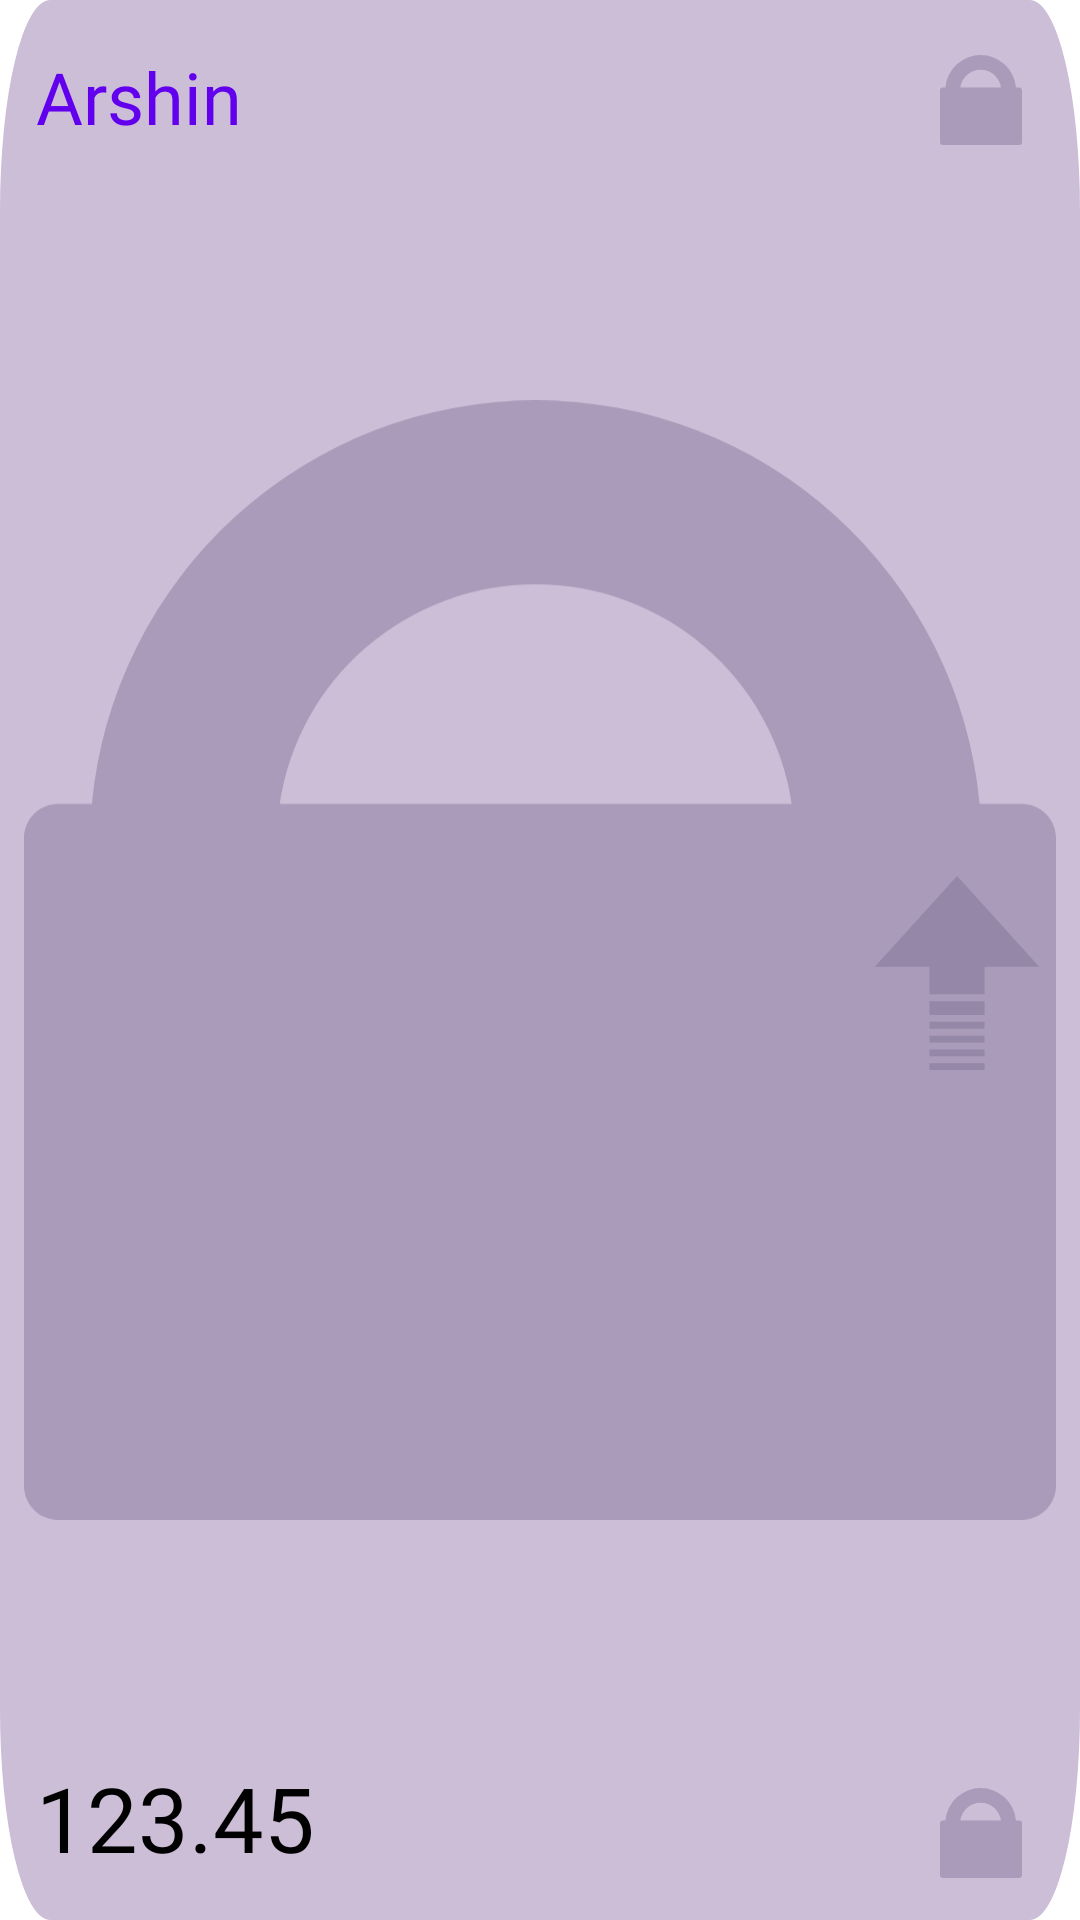

Reconstruct the res/layout file that produces this screen, plus the resources it refers to.
<!-- AndroidManifest.xml: application theme AppTheme -->
<!-- res/layout/listview_item.xml -->
<?xml version="1.0" encoding="utf-8"?>


<androidx.constraintlayout.widget.ConstraintLayout xmlns:android="http://schemas.android.com/apk/res/android"
    xmlns:app="http://schemas.android.com/apk/res-auto"
    xmlns:tools="http://schemas.android.com/tools"
    android:id="@+id/main_layout"
    android:layout_width="236dp"
    android:layout_height="100dp"
    android:layout_marginTop="5dp"
    android:layout_marginBottom="5dp"
    android:background="@drawable/ic_side_panel_back"
    android:elevation="3dp">

    <ImageView
        android:id="@+id/panel_lock"
        android:layout_width="0dp"
        android:layout_height="0dp"
        android:layout_marginStart="8dp"
        android:layout_marginTop="10dp"
        android:layout_marginEnd="8dp"
        android:layout_marginBottom="10dp"
        android:src="@drawable/ic_big_lock"
        app:layout_constraintBottom_toBottomOf="parent"
        app:layout_constraintEnd_toEndOf="parent"
        app:layout_constraintStart_toStartOf="parent"
        app:layout_constraintTop_toTopOf="parent"
        tools:visibility="invisible" />

    <ImageView
        android:id="@+id/value_lock"
        android:layout_width="50dp"
        android:layout_height="30dp"
        android:layout_marginEnd="8dp"
        android:src="@drawable/ic_big_lock"
        app:layout_constraintBottom_toBottomOf="@+id/unit_value"
        app:layout_constraintEnd_toEndOf="parent"
        tools:visibility="invisible" />

    <ImageView
        android:id="@+id/unit_lock"
        android:layout_width="50dp"
        android:layout_height="30dp"
        android:layout_marginEnd="8dp"
        android:src="@drawable/ic_big_lock"
        app:layout_constraintBottom_toBottomOf="@+id/unit_name"
        app:layout_constraintEnd_toEndOf="parent"
        tools:visibility="invisible" />

    <ImageView
        android:id="@+id/arrow_up"
        android:layout_width="66dp"
        android:layout_height="71dp"
        android:layout_marginTop="8dp"
        android:layout_marginEnd="8dp"
        android:layout_marginBottom="8dp"
        android:src="@drawable/ic_arrow_up"
        app:layout_constraintBottom_toBottomOf="@+id/panel_lock"
        app:layout_constraintEnd_toEndOf="parent"
        app:layout_constraintTop_toTopOf="@+id/unit_lock"
        tools:visibility="invisible" />

    <androidx.appcompat.widget.AppCompatTextView
        android:id="@+id/unit_name"
        android:layout_width="220dp"
        android:layout_height="wrap_content"
        android:layout_marginStart="12dp"
        android:layout_marginTop="16dp"
        android:minWidth="100dp"
        android:text="Arshin"
        android:textAppearance="@style/ImperialPanel"
        android:textColor="@color/colorPrimary"
        android:textIsSelectable="false"
        android:textSize="24sp"
        app:layout_constraintStart_toStartOf="parent"
        app:layout_constraintTop_toTopOf="parent" />

    <androidx.appcompat.widget.AppCompatTextView
        android:id="@+id/unit_value"
        android:layout_width="220dp"
        android:layout_height="wrap_content"
        android:layout_marginStart="12dp"
        android:layout_marginBottom="4dp"
        android:minWidth="100dp"
        android:text="123.45"
        android:textAppearance="@style/ImperialPanel"
        android:textColor="@color/keyboardDigit"
        android:textSize="30sp"
        app:layout_constraintBottom_toBottomOf="@+id/panel_lock"
        app:layout_constraintStart_toStartOf="parent" />

</androidx.constraintlayout.widget.ConstraintLayout>
<!-- resources referenced by this layout -->
<resources>
  <!-- drawable ic_arrow_up (drawable) -->
  <vector xmlns:android="http://schemas.android.com/apk/res/android"
      android:width="1000dp"
      android:height="1000dp"
      android:viewportWidth="1000"
      android:viewportHeight="1000">
    <path
        android:fillColor="#6E7B6D91"
        android:pathData="M361,606.7h278V468h276L500.6,10L85,468h276V606.7z"/>
    <path
        android:fillColor="#6E7B6D91"
        android:pathData="M360.9,642.3h278.3v69.6H360.9V642.3z"/>
    <path
        android:fillColor="#6E7B6D91"
        android:pathData="M361,746.7h278V781H361V746.7z"/>
    <path
        android:fillColor="#6E7B6D91"
        android:pathData="M361.3,816.4h277.3v34.3H361.3V816.4z"/>
    <path
        android:fillColor="#6E7B6D91"
        android:pathData="M361,886h278v34.3H361V886z"/>
    <path
        android:fillColor="#6E7B6D91"
        android:pathData="M361,955.2h278V990H361V955.2z"/>
  </vector>
  <!-- drawable ic_big_lock (drawable) -->
  <vector android:height="345dp" android:viewportHeight="345.17117"
      android:viewportWidth="318.30975" android:width="318dp" xmlns:android="http://schemas.android.com/apk/res/android">
      <path android:fillAlpha="1" android:fillColor="#6E7B6D91"
          android:pathData="M157.805,0A137.205,137.583 89.999,0 0,20.939 124.433L10.568,124.433C4.713,124.433 0,129.146 0,135.001l0,199.602c0,5.855 4.713,10.568 10.568,10.568L307.742,345.171c5.855,0 10.568,-4.713 10.568,-10.568L318.31,135.001c0,-5.855 -4.713,-10.568 -10.568,-10.568l-12.995,0A137.205,137.583 89.999,0 0,157.805 0ZM157.81,56.76a79.22,79.9 90,0 1,78.973 67.673L78.863,124.433A79.22,79.9 90,0 1,157.81 56.76Z"
          android:strokeAlpha="1" android:strokeColor="#00000000"
          android:strokeLineCap="square" android:strokeLineJoin="miter" android:strokeWidth="1.52086246"/>
  </vector>
  <!-- drawable ic_side_panel_back (drawable) -->
  <vector android:height="100dp" android:viewportHeight="100.33301"
      android:viewportWidth="236.065" android:width="236dp" xmlns:android="http://schemas.android.com/apk/res/android">
      <path android:fillColor="#cdbed8" android:pathData="M11,0L225.065,0A11,11 0,0 1,236.065 11L236.065,89.333A11,11 0,0 1,225.065 100.333L11,100.333A11,11 0,0 1,0 89.333L0,11A11,11 0,0 1,11 0z"/>
  </vector>
  <style name="ImperialPanel" parent="@android:style/TextAppearance">
          <item name="android:fontFamily">@font/gotham_pro_regular</item>
          <item name="android:textColor">@color/font</item>
      </style>
  <style name="AppTheme" parent="Theme.AppCompat.DayNight.NoActionBar">
          
          <item name="colorPrimary">@color/background</item>
          <item name="colorPrimaryDark">@color/colorPrimaryDark</item>
          <item name="colorAccent">@color/colorAccent</item>
  
          <item name="android:windowBackground">@color/background</item>
          <item name="android:textColor">@color/font</item>
      </style>
  <color name="font">@color/black</color>
  <color name="background">@color/white</color>
  <color name="colorPrimaryDark">@color/grey_100</color>
  <color name="colorAccent">@color/black</color>
  <color name="black">#000000</color>
  <color name="white">#FFFFFF</color>
  <color name="grey_100">#F5F5F5</color>
  <!-- not gathered from this repository: default colours our renderer supplied (Android Studio template values) -->
  <color name="colorPrimary">#FF6200EE</color>
</resources>
